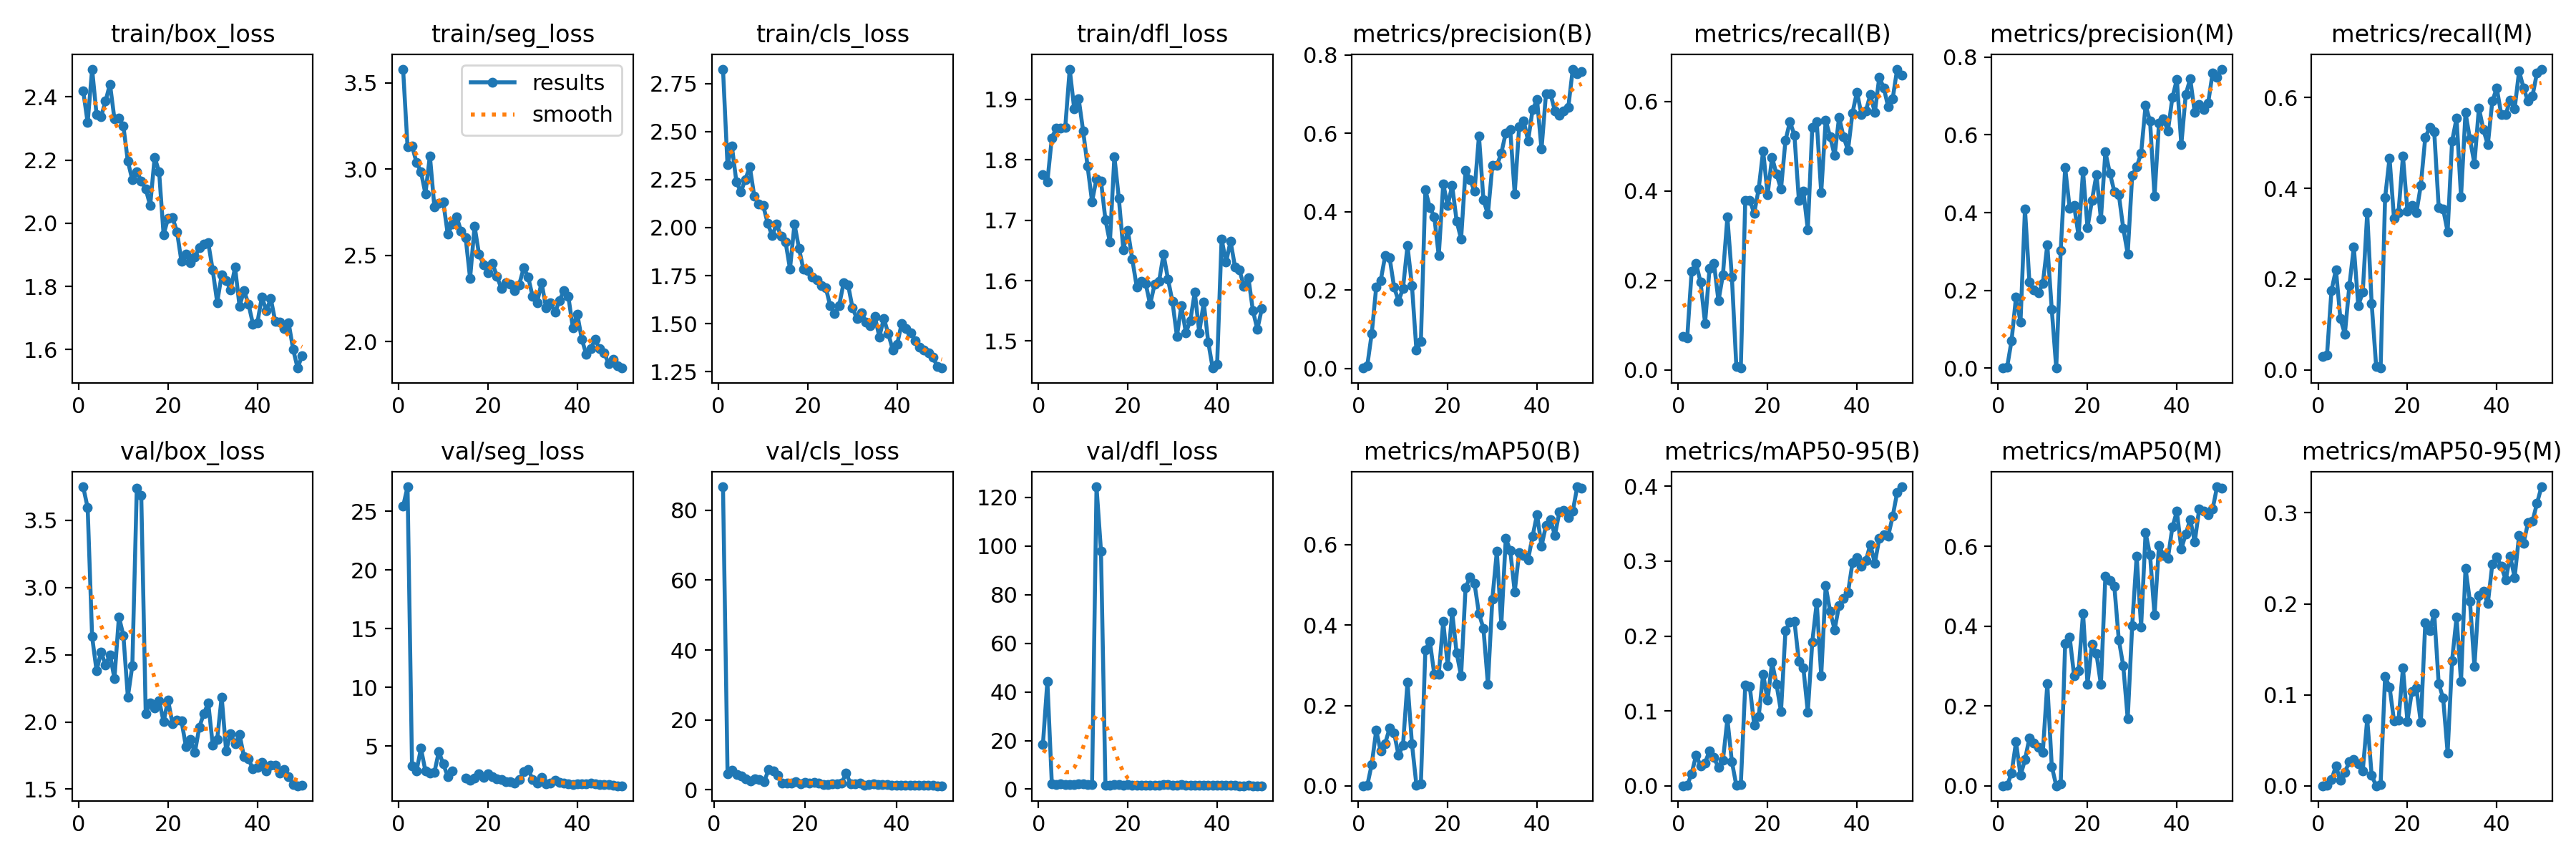

The table this chart was drawn from, first rows:
epoch, time, train/box_loss, train/seg_loss, train/cls_loss, train/dfl_loss, metrics/precision(B), metrics/recall(B), metrics/mAP50(B), metrics/mAP50-95(B), metrics/precision(M), metrics/recall(M), metrics/mAP50(M), metrics/mAP50-95(M), val/box_loss, val/seg_loss, val/cls_loss, val/dfl_loss, lr/pg0, lr/pg1, lr/pg2
1, 10.94, 2.419, 3.58, 2.825, 1.775, 0.00096, 0.075, 0.00054, 0.00016, 0.00013, 0.02917, 6e-05, 2e-05, 3.749, 25.41, inf, 18.34, 0.07038, 0.003294, 0.003294
2, 20.48, 2.318, 3.128, 2.329, 1.764, 0.00722, 0.07083, 0.00154, 0.00042, 0.00225, 0.03333, 0.00069, 0.00017, 3.595, 27.08, 86.7, 44.44, 0.04026, 0.0065, 0.0065
3, 29.54, 2.488, 3.136, 2.423, 1.836, 0.08928, 0.2208, 0.05388, 0.0165, 0.07075, 0.175, 0.03165, 0.00674, 2.634, 3.288, 4.62, 2.177, 0.009995, 0.009573, 0.009573
4, 39.21, 2.344, 3.038, 2.238, 1.853, 0.2074, 0.2375, 0.1382, 0.04118, 0.1836, 0.2208, 0.11, 0.02152, 2.38, 2.858, 5.58, 1.918, 0.009415, 0.009415, 0.009415
5, 48.37, 2.337, 2.985, 2.185, 1.853, 0.224, 0.1958, 0.08678, 0.02678, 0.1183, 0.1125, 0.02564, 0.00579, 2.521, 4.8, 4.334, 2.115, 0.009217, 0.009217, 0.009217
6, 57.3, 2.386, 2.857, 2.25, 1.854, 0.2871, 0.1042, 0.1054, 0.03085, 0.4095, 0.07917, 0.06515, 0.01509, 2.424, 2.868, 3.988, 1.972, 0.009019, 0.009019, 0.009019
7, 66.17, 2.44, 3.078, 2.317, 1.95, 0.2823, 0.2261, 0.144, 0.04679, 0.2206, 0.1852, 0.1198, 0.02617, 2.501, 2.699, 3.16, 2.019, 0.008821, 0.008821, 0.008821
8, 75.65, 2.33, 2.783, 2.163, 1.885, 0.2076, 0.238, 0.1321, 0.03765, 0.2005, 0.2708, 0.108, 0.02858, 2.323, 2.742, 2.561, 1.822, 0.008623, 0.008623, 0.008623
9, 84.74, 2.332, 2.802, 2.121, 1.901, 0.1717, 0.1542, 0.07617, 0.02438, 0.1934, 0.1417, 0.09578, 0.02449, 2.783, 4.515, 3.125, 2.097, 0.008424, 0.008424, 0.008424
10, 93.83, 2.307, 2.808, 2.114, 1.848, 0.2044, 0.2125, 0.1019, 0.03406, 0.2178, 0.1708, 0.0845, 0.01638, 2.644, 3.46, 2.942, 2.05, 0.008226, 0.008226, 0.008226
11, 103.4, 2.196, 2.622, 2.023, 1.789, 0.3135, 0.3417, 0.2587, 0.0893, 0.3173, 0.3458, 0.256, 0.07341, 2.185, 2.41, 2.291, 1.794, 0.008028, 0.008028, 0.008028
12, 112.7, 2.137, 2.68, 1.958, 1.731, 0.211, 0.2083, 0.1045, 0.03238, 0.1507, 0.1458, 0.0488, 0.01123, 2.418, 2.865, 5.773, 1.943, 0.00783, 0.00783, 0.00783
13, 121.6, 2.163, 2.724, 2.018, 1.769, 0.04639, 0.00833, 0.00202, 0.00059, 0.00025, 0.00833, 0.00023, 7e-05, 3.739, inf, 5.353, 124.4, 0.007632, 0.007632, 0.007632
14, 130.4, 2.134, 2.638, 1.954, 1.765, 0.06827, 0.00417, 0.00582, 0.00168, 0.3032, 0.00417, 0.00526, 0.00155, 3.684, inf, 4.274, 97.98, 0.007433, 0.007433, 0.007433
15, 139.2, 2.108, 2.603, 1.925, 1.701, 0.4554, 0.3792, 0.3378, 0.1343, 0.5152, 0.3792, 0.3568, 0.1198, 2.062, 2.273, 1.835, 1.635, 0.007235, 0.007235, 0.007235
16, 148, 2.056, 2.366, 1.785, 1.664, 0.4108, 0.3792, 0.3603, 0.133, 0.412, 0.4667, 0.3733, 0.1087, 2.139, 2.075, 2.008, 1.727, 0.007037, 0.007037, 0.007037
17, 156.8, 2.209, 2.669, 2.019, 1.806, 0.3872, 0.35, 0.2772, 0.08154, 0.4182, 0.3333, 0.2758, 0.0713, 2.104, 2.269, 1.992, 1.751, 0.006839, 0.006839, 0.006839
18, 165.6, 2.162, 2.507, 1.893, 1.736, 0.2876, 0.4042, 0.2778, 0.09237, 0.3404, 0.3462, 0.2882, 0.07184, 2.16, 2.601, 2.421, 1.756, 0.006641, 0.006641, 0.006641
19, 174.6, 1.964, 2.447, 1.782, 1.651, 0.4711, 0.4898, 0.4086, 0.1493, 0.5064, 0.4708, 0.4322, 0.1295, 2.001, 2.302, 1.686, 1.673, 0.006442, 0.006442, 0.006442
20, 183.4, 2.015, 2.397, 1.776, 1.684, 0.4158, 0.3915, 0.2992, 0.1143, 0.3612, 0.35, 0.2548, 0.07085, 2.163, 2.656, 2.211, 1.803, 0.006244, 0.006244, 0.006244
21, 192.6, 2.017, 2.453, 1.743, 1.636, 0.4663, 0.475, 0.4329, 0.165, 0.4319, 0.3625, 0.3554, 0.104, 1.985, 2.371, 1.955, 1.683, 0.006046, 0.006046, 0.006046
22, 201.8, 1.974, 2.38, 1.729, 1.59, 0.3765, 0.4375, 0.3311, 0.1353, 0.4975, 0.3458, 0.3309, 0.1074, 2.012, 2.182, 2.186, 1.722, 0.005848, 0.005848, 0.005848
23, 210.8, 1.879, 2.307, 1.699, 1.599, 0.3302, 0.4042, 0.2735, 0.09922, 0.3833, 0.4066, 0.2536, 0.06955, 2.009, 2.152, 1.854, 1.715, 0.00565, 0.00565, 0.00565
24, 219.6, 1.902, 2.342, 1.687, 1.596, 0.5062, 0.5125, 0.4933, 0.2074, 0.5561, 0.5125, 0.5249, 0.179, 1.817, 1.983, 1.576, 1.61, 0.005451, 0.005451, 0.005451
25, 228.9, 1.876, 2.334, 1.593, 1.561, 0.4821, 0.5547, 0.5189, 0.219, 0.502, 0.5333, 0.5136, 0.1706, 1.867, 1.968, 1.512, 1.596, 0.005253, 0.005253, 0.005253
26, 238, 1.893, 2.295, 1.553, 1.594, 0.4521, 0.525, 0.5034, 0.2202, 0.4543, 0.525, 0.5008, 0.1896, 1.772, 1.859, 1.625, 1.549, 0.005055, 0.005055, 0.005055
27, 247.1, 1.922, 2.33, 1.594, 1.599, 0.5935, 0.3792, 0.4284, 0.1663, 0.447, 0.3583, 0.3661, 0.1124, 1.962, 2.139, 1.778, 1.648, 0.004857, 0.004857, 0.004857
28, 256.2, 1.935, 2.428, 1.712, 1.644, 0.4301, 0.4, 0.3919, 0.1577, 0.3598, 0.3542, 0.3008, 0.09616, 2.06, 2.784, 1.988, 1.776, 0.004659, 0.004659, 0.004659
29, 265.6, 1.938, 2.374, 1.702, 1.602, 0.3934, 0.3134, 0.2528, 0.09855, 0.294, 0.3042, 0.1676, 0.03624, 2.142, 3.014, 4.74, 1.827, 0.00446, 0.00446, 0.00446
30, 274.6, 1.852, 2.261, 1.581, 1.565, 0.5174, 0.5417, 0.4653, 0.192, 0.4955, 0.5042, 0.4009, 0.1378, 1.829, 2.146, 1.72, 1.562, 0.004262, 0.004262, 0.004262
31, 283.6, 1.749, 2.226, 1.526, 1.508, 0.5177, 0.5546, 0.5833, 0.245, 0.5173, 0.5542, 0.576, 0.1852, 1.871, 1.841, 1.719, 1.571, 0.004064, 0.004064, 0.004064
32, 293, 1.837, 2.343, 1.558, 1.559, 0.5493, 0.3958, 0.4007, 0.147, 0.5529, 0.3814, 0.3979, 0.1146, 2.186, 2.338, 1.999, 1.816, 0.003866, 0.003866, 0.003866
33, 302.1, 1.818, 2.196, 1.508, 1.514, 0.6009, 0.5583, 0.6159, 0.267, 0.6759, 0.5667, 0.634, 0.2393, 1.786, 1.798, 1.38, 1.532, 0.003668, 0.003668, 0.003668
34, 311.2, 1.789, 2.223, 1.488, 1.534, 0.6096, 0.5208, 0.586, 0.2328, 0.6355, 0.5084, 0.5785, 0.2025, 1.91, 1.839, 1.467, 1.625, 0.003469, 0.003469, 0.003469
35, 320.2, 1.861, 2.169, 1.537, 1.581, 0.4458, 0.4792, 0.4827, 0.2086, 0.4417, 0.4542, 0.4275, 0.131, 1.837, 2.065, 1.704, 1.611, 0.003271, 0.003271, 0.003271
36, 329, 1.738, 2.236, 1.431, 1.514, 0.6173, 0.5647, 0.5809, 0.2411, 0.631, 0.5772, 0.6029, 0.2089, 1.909, 1.908, 1.467, 1.58, 0.003073, 0.003073, 0.003073
37, 337.8, 1.786, 2.297, 1.527, 1.564, 0.6318, 0.5208, 0.5737, 0.2507, 0.6419, 0.5292, 0.5769, 0.2134, 1.74, 1.837, 1.558, 1.536, 0.002875, 0.002875, 0.002875
38, 347.1, 1.744, 2.26, 1.448, 1.499, 0.5808, 0.4908, 0.5631, 0.2581, 0.6095, 0.4958, 0.5699, 0.2003, 1.723, 1.8, 1.432, 1.498, 0.002677, 0.002677, 0.002677
39, 356.1, 1.681, 2.08, 1.363, 1.455, 0.6601, 0.5745, 0.6208, 0.2979, 0.6967, 0.5917, 0.6484, 0.2436, 1.65, 1.727, 1.343, 1.49, 0.002478, 0.002478, 0.002478
40, 365.2, 1.686, 2.158, 1.394, 1.462, 0.686, 0.6208, 0.6753, 0.3049, 0.7424, 0.6208, 0.6875, 0.2513, 1.664, 1.752, 1.309, 1.487, 0.00228, 0.00228, 0.00228
41, 389.1, 1.767, 2.015, 1.502, 1.669, 0.5593, 0.5711, 0.5965, 0.293, 0.5749, 0.5625, 0.5938, 0.2412, 1.699, 1.784, 1.379, 1.494, 0.002082, 0.002082, 0.002082
42, 398.1, 1.723, 1.926, 1.475, 1.63, 0.7003, 0.5792, 0.6474, 0.3009, 0.7048, 0.5625, 0.631, 0.2263, 1.635, 1.757, 1.329, 1.472, 0.001884, 0.001884, 0.001884
43, 406.9, 1.761, 1.961, 1.453, 1.665, 0.7008, 0.6149, 0.6624, 0.3222, 0.7443, 0.5943, 0.6674, 0.2523, 1.68, 1.813, 1.312, 1.492, 0.001686, 0.001686, 0.001686
44, 415.7, 1.689, 2.011, 1.412, 1.623, 0.6572, 0.575, 0.6229, 0.2972, 0.6572, 0.575, 0.6111, 0.229, 1.679, 1.795, 1.39, 1.5, 0.001487, 0.001487, 0.001487
45, 424.5, 1.686, 1.957, 1.377, 1.617, 0.6453, 0.6542, 0.6817, 0.3303, 0.6778, 0.6583, 0.6938, 0.2755, 1.621, 1.714, 1.261, 1.432, 0.001289, 0.001289, 0.001289
46, 433.5, 1.666, 1.934, 1.364, 1.591, 0.657, 0.6304, 0.6846, 0.3356, 0.6646, 0.6208, 0.6879, 0.2666, 1.646, 1.723, 1.312, 1.447, 0.001091, 0.001091, 0.001091
47, 442.6, 1.685, 1.874, 1.348, 1.605, 0.6665, 0.5875, 0.6672, 0.3338, 0.6814, 0.5917, 0.6803, 0.2893, 1.593, 1.71, 1.26, 1.463, 0.0008929, 0.0008929, 0.0008929
48, 451.5, 1.601, 1.898, 1.325, 1.551, 0.7638, 0.6062, 0.6831, 0.3599, 0.7591, 0.6038, 0.6932, 0.2909, 1.536, 1.674, 1.239, 1.414, 0.0006947, 0.0006947, 0.0006947
49, 460.5, 1.542, 1.86, 1.276, 1.519, 0.7527, 0.6722, 0.7438, 0.3918, 0.7485, 0.6542, 0.7493, 0.3103, 1.525, 1.613, 1.186, 1.411, 0.0004965, 0.0004965, 0.0004965
50, 469.4, 1.581, 1.846, 1.269, 1.553, 0.7566, 0.6583, 0.7402, 0.3994, 0.7692, 0.6625, 0.7451, 0.3286, 1.528, 1.613, 1.175, 1.405, 0.0002983, 0.0002983, 0.0002983
